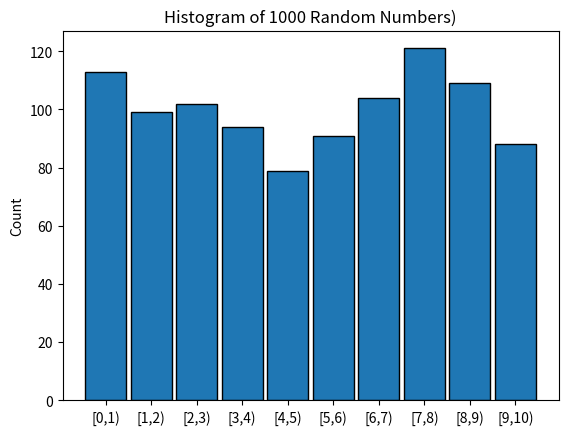

Here is the Python script that generated this plot:
#Generate 1000 random numbers between 0 and 10 and compute the histogram of this set with the width of the histogram set to be 1. Note there are functions in python that can turn a set of numbers into histograms, but do not use that. Instead, write your own program from scratch.

import numpy as np
import matplotlib.pyplot as plt


numbers = []
for i in range(1000):
    x = np.random.rand() * 10
    numbers.append(x)


hist = [0] * 10

for x in numbers:
    index = int(x)   
    if index == 10:  
        index = 9
    hist[index] = hist[index] + 1

for i in range(10):
    print("Bin","[",i,",",i+1,")", ":", hist[i])

bins = list(range(10))  

plt.bar(bins, hist, width=0.9, edgecolor='black')
plt.xticks(bins,["[0,1)","[1,2)","[2,3)","[3,4)","[4,5)","[5,6)", "[6,7)", "[7,8)","[8,9)","[9,10)"])
plt.ylabel("Count")
plt.title("Histogram of 1000 Random Numbers)")
plt.show()
